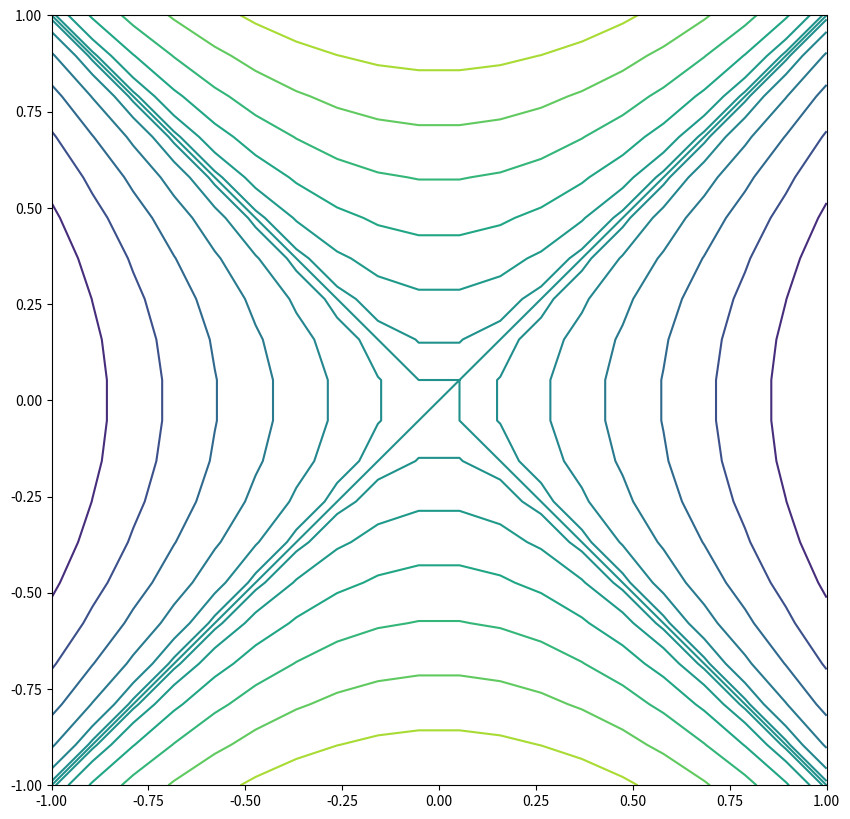

The matplotlib source for this figure:
# -*- coding: utf-8 -*-
"""
Created on Fri Oct  7 11:51:34 2022

@author: jonijura
"""

import numpy as np
import matplotlib.pyplot as plt


N = 20
lx = np.linspace(-1,1,N)
lt = np.linspace(-1, 1,N)
lx,lt = np.meshgrid(lx,lt);
d = lt**2-lx**2

fig = plt.figure(figsize=(10,10), dpi=80)
levels=np.sign(np.linspace(-1,1,15))*np.linspace(-1,1,15)**2
plt.contour(lx,lt, d, levels=levels)
